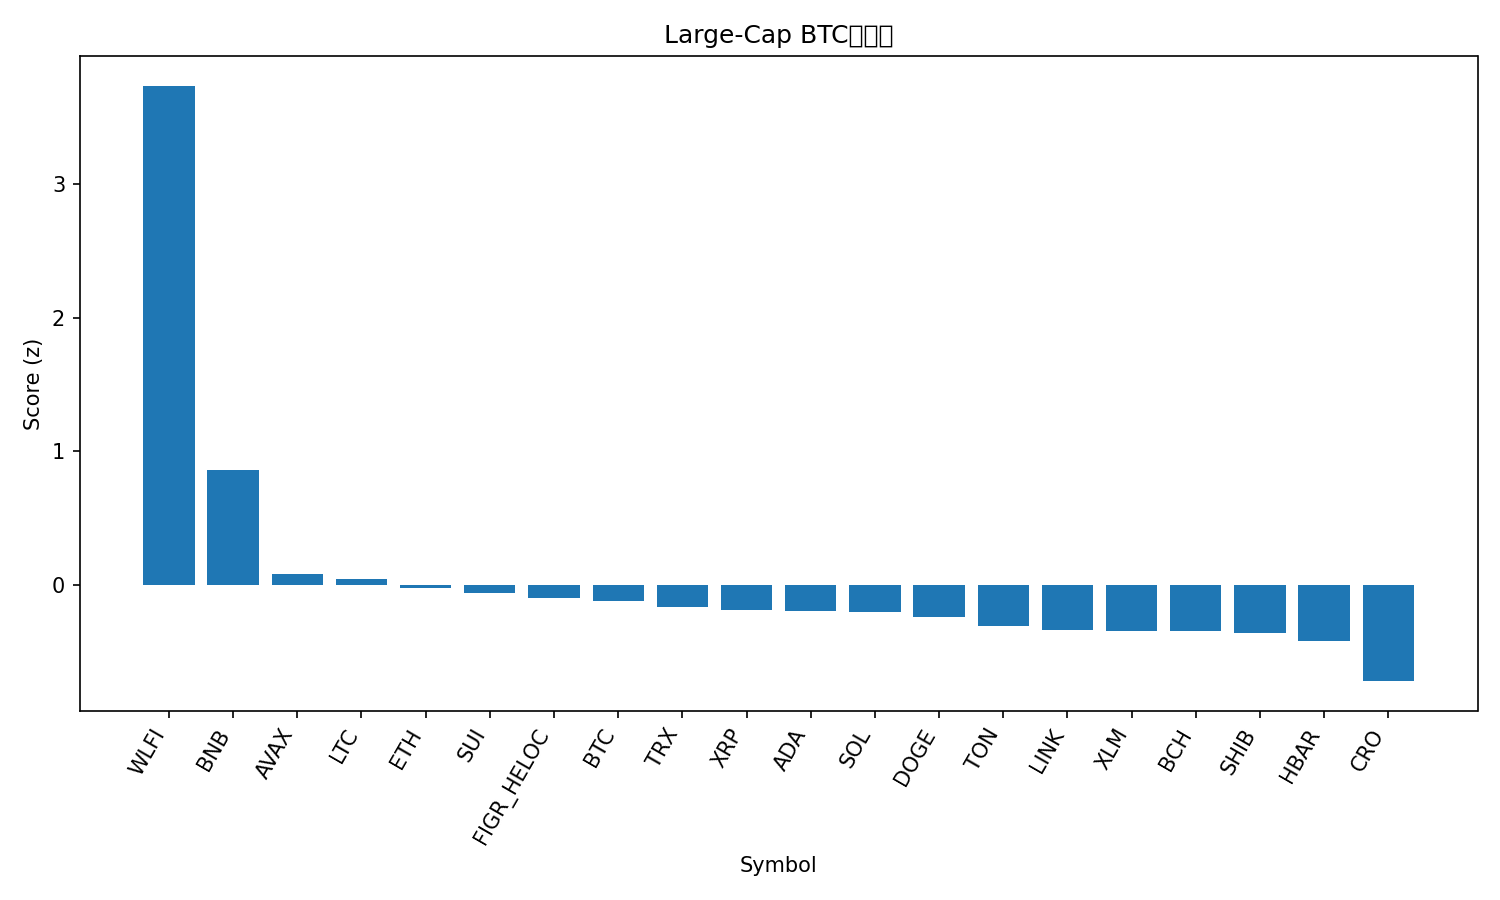

The file beside this chart, header and first rows:
rank, name, symbol, price_btc, price_usd, pct_1h_btc, pct_24h_btc, pct_7d_btc, market_cap_rank, market_cap_usd, volume_usd, score
1, World Liberty Financial, WLFI, 2.12e-06, 0.2456, 3.969, 10.52, 8.04, 34, 6683266718, 1042472528, 3.73
2, BNB, BNB, 0.009077, 1050, 0.03329, 4.971, 12.53, 5, 146150019135, 3485451061, 0.8649
3, Avalanche, AVAX, 0.000285, 32.96, 0.04253, -0.9928, 12.05, 18, 13916460417, 770105211, 0.08548
4, Litecoin, LTC, 0.0009934, 114.9, 0.1194, 1.248, -0.3274, 26, 8780350759, 311810134, 0.04693
5, Ethereum, ETH, 0.03872, 4477, 0.2291, 0.4835, -3.171, 2, 540521042402, 15444257008, -0.01592
6, Sui, SUI, 3.164e-05, 3.66, 0.09925, 0.6425, -0.8533, 19, 13060942793, 755105301, -0.05512
7, Figure Heloc, FIGR_HELOC, 8.64e-06, 1.0, 0.0, 0.594, 0.06636, 20, 12582021563, 511330, -0.09586
8, Bitcoin, BTC, 1.0, 115622, 0.0, 0.0, 0.0, 1, 2304846209394, 19322400132, -0.1156
9, TRON, TRX, 2.98e-06, 0.3442, 0.1832, -0.5013, -1.162, 10, 32584836520, 591022482, -0.161
10, XRP, XRP, 2.578e-05, 2.98, -0.04244, 0.4656, -2.137, 3, 178262727011, 3221874006, -0.1863
11, Cardano, ADA, 7.67e-06, 0.8874, 0.08836, -0.4775, -0.4196, 11, 32418586736, 1141772053, -0.189
12, Solana, SOL, 0.002069, 239.3, -0.1707, 0.9572, -2.301, 6, 130008952336, 3672469315, -0.2016
13, Dogecoin, DOGE, 2.31e-06, 0.267, 0.0006277, 0.8973, -6.19, 8, 40346225770, 1667975089, -0.2338
14, Toncoin, TON, 2.657e-05, 3.07, 0.06296, -0.4351, -3.678, 30, 7819574312, 90199313, -0.2999
15, Chainlink, LINK, 0.0002002, 23.16, -0.06363, 0.05497, -4.545, 14, 15705321048, 434601747, -0.3358
16, Stellar, XLM, 3.32e-06, 0.3834, -0.04099, -0.703, -1.864, 21, 12232673098, 141728635, -0.3409
17, Bitcoin Cash, BCH, 0.00517, 597.9, -0.3108, -0.004259, 0.4399, 22, 11920257380, 206539914, -0.3419
18, Shiba Inu, SHIB, 1.11655e-10, 1.291e-05, -0.04116, 0.1951, -6.232, 31, 7609447267, 143142737, -0.3561
19, Hedera, HBAR, 2.05e-06, 0.2372, -0.04862, -1.447, -1.098, 25, 10058429995, 148759666, -0.4172
20, Cronos, CRO, 1.95e-06, 0.2249, -0.171, -2.083, -5.984, 29, 7832224432, 30273335, -0.7146
21, Hyperliquid, HYPE, 0.0004557, 52.7, 0.01844, -4.025, -1.829, 16, 14268337223, 449678302, -0.7253
